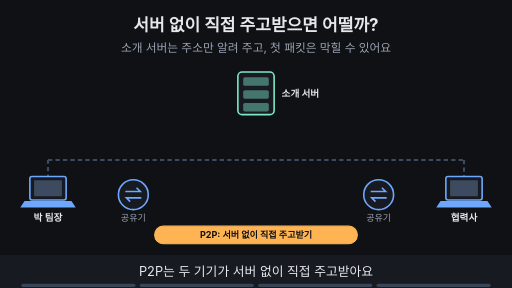
t = 0.00 s
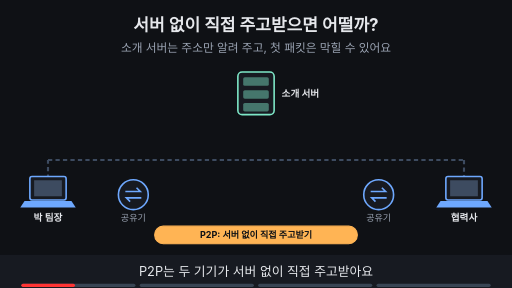
t = 1.88 s
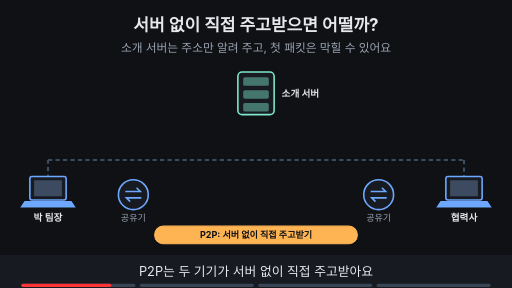
t = 3.16 s
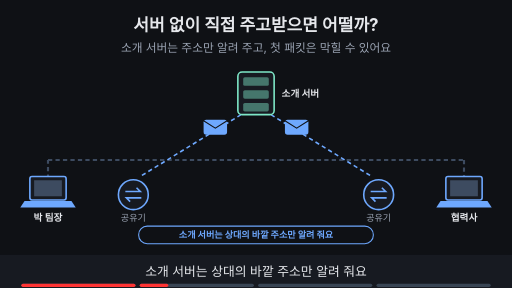
t = 5.00 s
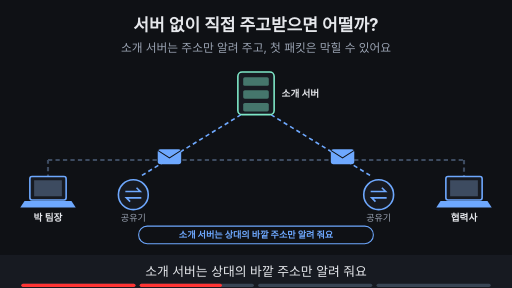
t = 6.88 s
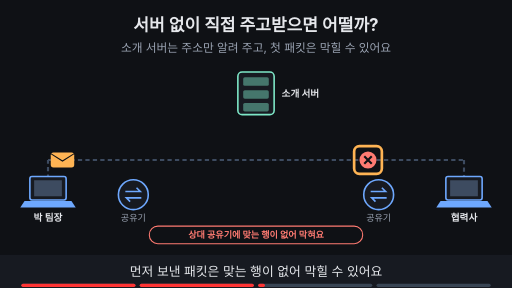
t = 8.24 s

The animated SVG that drew these frames (rendered in a browser with its animation timeline set to each time). Animation: 20 SMIL elements (animate=17,animateTransform=3); frames cover the first 8.24 s, repeats indefinitely.

<svg xmlns="http://www.w3.org/2000/svg" viewBox="0 0 960 540" width="960" height="540" font-family="-apple-system,'Apple SD Gothic Neo','Segoe UI',sans-serif">
<title>서버 없이 직접 주고받으면 어떨까?</title>
<rect width="960" height="540" fill="#0f1115"/>
<text x="480" y="58" text-anchor="middle" font-size="32" font-weight="700" fill="#e6e8ec">서버 없이 직접 주고받으면 어떨까?</text>
<text x="480" y="98" text-anchor="middle" font-size="22" fill="#9aa3b2">소개 서버는 주소만 알려 주고, 첫 패킷은 막힐 수 있어요</text>
<line x1="90" y1="335" x2="90" y2="300" stroke="#3d4b60" stroke-width="4" stroke-dasharray="8 6"/><line x1="90" y1="300" x2="870" y2="300" stroke="#3d4b60" stroke-width="4" stroke-dasharray="8 6"/><line x1="870" y1="300" x2="870" y2="335" stroke="#3d4b60" stroke-width="4" stroke-dasharray="8 6"/><g opacity="0"><animate attributeName="opacity" values="0;0;1;1;0;0" keyTimes="0;0.250;0.265;0.485;0.500;1" dur="16s" repeatCount="indefinite"/><line x1="452" y1="215" x2="266" y2="329" stroke="#6ea8fe" stroke-width="3" stroke-dasharray="8 6"/><line x1="508" y1="215" x2="694" y2="329" stroke="#6ea8fe" stroke-width="3" stroke-dasharray="8 6"/></g><g opacity="0"><animate attributeName="opacity" values="0;0;1;1;0;0" keyTimes="0;0.250;0.265;0.485;0.500;1" dur="16s" repeatCount="indefinite"/><g><animateTransform attributeName="transform" type="translate" values="440,215;440,215;276,321;276,321" keyTimes="0.000;0.263;0.487;1.000" dur="16s" repeatCount="indefinite"/><rect x="-22" y="-14" width="44" height="28" rx="5" fill="#6ea8fe"/><path d="M-22 -12 l22 14 l22 -14" fill="none" stroke="#0f1115" stroke-width="2"/></g></g><g opacity="0"><animate attributeName="opacity" values="0;0;1;1;0;0" keyTimes="0;0.250;0.265;0.485;0.500;1" dur="16s" repeatCount="indefinite"/><g><animateTransform attributeName="transform" type="translate" values="520,215;520,215;684,321;684,321" keyTimes="0.000;0.263;0.487;1.000" dur="16s" repeatCount="indefinite"/><rect x="-22" y="-14" width="44" height="28" rx="5" fill="#6ea8fe"/><path d="M-22 -12 l22 14 l22 -14" fill="none" stroke="#0f1115" stroke-width="2"/></g></g><g opacity="0"><animate attributeName="opacity" values="0;0;1;1;0;0" keyTimes="0;0.500;0.515;0.735;0.750;1" dur="16s" repeatCount="indefinite"/><g><animateTransform attributeName="transform" type="translate" values="110,300;110,300;650,300;650,300" keyTimes="0.000;0.512;0.738;1.000" dur="16s" repeatCount="indefinite"/><rect x="-22" y="-14" width="44" height="28" rx="5" fill="#ffb454"/><path d="M-22 -12 l22 14 l22 -14" fill="none" stroke="#0f1115" stroke-width="2"/></g></g><rect x="56" y="331" width="68" height="44" rx="4" fill="#171a21" stroke="#6ea8fe" stroke-width="3"/><rect x="64" y="338" width="52" height="30" fill="#3d4b60"/><polygon points="46,377 134,377 142,389 38,389" fill="#6ea8fe"/><text x="90" y="415" text-anchor="middle" font-size="18" font-weight="700" fill="#e6e8ec">박 팀장</text><circle cx="250" cy="365" r="28" fill="#171a21" stroke="#6ea8fe" stroke-width="3"/><path d="M235 359 h28 l-7 -7 M265 371 h-28 l7 7" fill="none" stroke="#6ea8fe" stroke-width="3"/><text x="250" y="415" text-anchor="middle" font-size="17" fill="#9aa3b2">공유기</text><circle cx="710" cy="365" r="28" fill="#171a21" stroke="#6ea8fe" stroke-width="3"/><path d="M695 359 h28 l-7 -7 M725 371 h-28 l7 7" fill="none" stroke="#6ea8fe" stroke-width="3"/><text x="710" y="415" text-anchor="middle" font-size="17" fill="#9aa3b2">공유기</text><rect x="836" y="331" width="68" height="44" rx="4" fill="#171a21" stroke="#6ea8fe" stroke-width="3"/><rect x="844" y="338" width="52" height="30" fill="#3d4b60"/><polygon points="826,377 914,377 922,389 818,389" fill="#6ea8fe"/><text x="870" y="415" text-anchor="middle" font-size="18" font-weight="700" fill="#e6e8ec">협력사</text><rect x="446" y="135" width="68" height="80" rx="8" fill="#171a21" stroke="#7ee7c7" stroke-width="3"/><rect x="456" y="145" width="48" height="16" rx="3" fill="#7ee7c7" fill-opacity="0.45"/><rect x="456" y="169" width="48" height="16" rx="3" fill="#7ee7c7" fill-opacity="0.45"/><rect x="456" y="193" width="48" height="16" rx="3" fill="#7ee7c7" fill-opacity="0.45"/><text x="480" y="237" text-anchor="middle" font-size="18" font-weight="700" fill="#e6e8ec"></text><text x="528" y="182" text-anchor="start" font-size="18" font-weight="700" fill="#e6e8ec">소개 서버</text><g opacity="1"><animate attributeName="opacity" values="1;1;0;0" keyTimes="0;0.235;0.250;1" dur="16s" repeatCount="indefinite"/><rect x="290" y="424" width="380" height="33" rx="16" fill="#ffb454" stroke="#ffb454" stroke-width="2"/><text x="480" y="446.12" text-anchor="middle" font-size="17" font-weight="700" fill="#0f1115">P2P: 서버 없이 직접 주고받기</text></g><g opacity="0"><animate attributeName="opacity" values="0;0;1;1;0;0" keyTimes="0;0.250;0.265;0.485;0.500;1" dur="16s" repeatCount="indefinite"/><rect x="260" y="424" width="440" height="33" rx="16" fill="#0f1115" stroke="#6ea8fe" stroke-width="2"/><text x="480" y="446.12" text-anchor="middle" font-size="17" font-weight="700" fill="#6ea8fe">소개 서버는 상대의 바깥 주소만 알려 줘요</text></g><g opacity="0"><animate attributeName="opacity" values="0;0;1;1;0;0" keyTimes="0;0.500;0.515;0.735;0.750;1" dur="16s" repeatCount="indefinite"/><circle cx="690" cy="300" r="16" fill="#ff7b72"/><path d="M683 293 l14 14 M697 293 l-14 14" stroke="#0f1115" stroke-width="4"/><rect x="280" y="424" width="400" height="33" rx="16" fill="#0f1115" stroke="#ff7b72" stroke-width="2"/><text x="480" y="446.12" text-anchor="middle" font-size="17" font-weight="700" fill="#ff7b72">상대 공유기에 맞는 행이 없어 막혀요</text></g><g opacity="0"><animate attributeName="opacity" values="0;0;1;1;0;0" keyTimes="0;0.500;0.515;0.735;0.750;1" dur="16s" repeatCount="indefinite"/><rect x="664" y="274" width="52" height="52" rx="10" fill="none" stroke="#ffb454" stroke-width="5"/></g><g opacity="0"><animate attributeName="opacity" values="0;0;1;1" keyTimes="0;0.750;0.765;1" dur="16s" repeatCount="indefinite"/><rect x="110" y="284" width="360" height="32" rx="16" fill="#ffb454" stroke="#ffb454" stroke-width="2"/><text x="290" y="305.76" text-anchor="middle" font-size="16" font-weight="700" fill="#0f1115">① 내 공유기가 바깥에 어떻게 보이나</text><rect x="510" y="284" width="320" height="32" rx="16" fill="#ffb454" stroke="#ffb454" stroke-width="2"/><text x="670" y="305.76" text-anchor="middle" font-size="16" font-weight="700" fill="#0f1115">② 상대의 첫 패킷을 받아 주나</text></g>
<rect x="0" y="478" width="960" height="62" fill="#171a21"/>
<g opacity="1"><animate attributeName="opacity" values="1;1;0;0" keyTimes="0;0.235;0.250;1" dur="16s" repeatCount="indefinite"/><text x="480" y="518" text-anchor="middle" font-size="24" fill="#e6e8ec">P2P는 두 기기가 서버 없이 직접 주고받아요</text></g>
<g opacity="0"><animate attributeName="opacity" values="0;0;1;1;0;0" keyTimes="0;0.250;0.265;0.485;0.500;1" dur="16s" repeatCount="indefinite"/><text x="480" y="518" text-anchor="middle" font-size="24" fill="#e6e8ec">소개 서버는 상대의 바깥 주소만 알려 줘요</text></g>
<g opacity="0"><animate attributeName="opacity" values="0;0;1;1;0;0" keyTimes="0;0.500;0.515;0.735;0.750;1" dur="16s" repeatCount="indefinite"/><text x="480" y="518" text-anchor="middle" font-size="24" fill="#e6e8ec">먼저 보낸 패킷은 맞는 행이 없어 막힐 수 있어요</text></g>
<g opacity="0"><animate attributeName="opacity" values="0;0;1;1" keyTimes="0;0.750;0.765;1" dur="16s" repeatCount="indefinite"/><text x="480" y="518" text-anchor="middle" font-size="24" fill="#e6e8ec">직접 통신에는 두 가지가 맞아야 해요</text></g>

<g aria-label="재생 진행 막대" data-stage-count="4"><g class="progress-segment" data-stage="1"><rect x="40" y="532" width="214" height="6" rx="3" fill="#394554"/><rect x="40" y="532" width="0" height="6" rx="3" fill="#ff3434"><animate attributeName="width" values="0;214;214" keyTimes="0;0.250000;1" dur="16s" repeatCount="indefinite"/></rect></g><g class="progress-segment" data-stage="2"><rect x="262" y="532" width="214" height="6" rx="3" fill="#394554"/><rect x="262" y="532" width="0" height="6" rx="3" fill="#ff3434"><animate attributeName="width" values="0;0;214;214" keyTimes="0;0.250000;0.500000;1" dur="16s" repeatCount="indefinite"/></rect></g><g class="progress-segment" data-stage="3"><rect x="484" y="532" width="214" height="6" rx="3" fill="#394554"/><rect x="484" y="532" width="0" height="6" rx="3" fill="#ff3434"><animate attributeName="width" values="0;0;214;214" keyTimes="0;0.500000;0.750000;1" dur="16s" repeatCount="indefinite"/></rect></g><g class="progress-segment" data-stage="4"><rect x="706" y="532" width="214" height="6" rx="3" fill="#394554"/><rect x="706" y="532" width="0" height="6" rx="3" fill="#ff3434"><animate attributeName="width" values="0;0;214" keyTimes="0;0.750000;1" dur="16s" repeatCount="indefinite"/></rect></g></g></svg>
